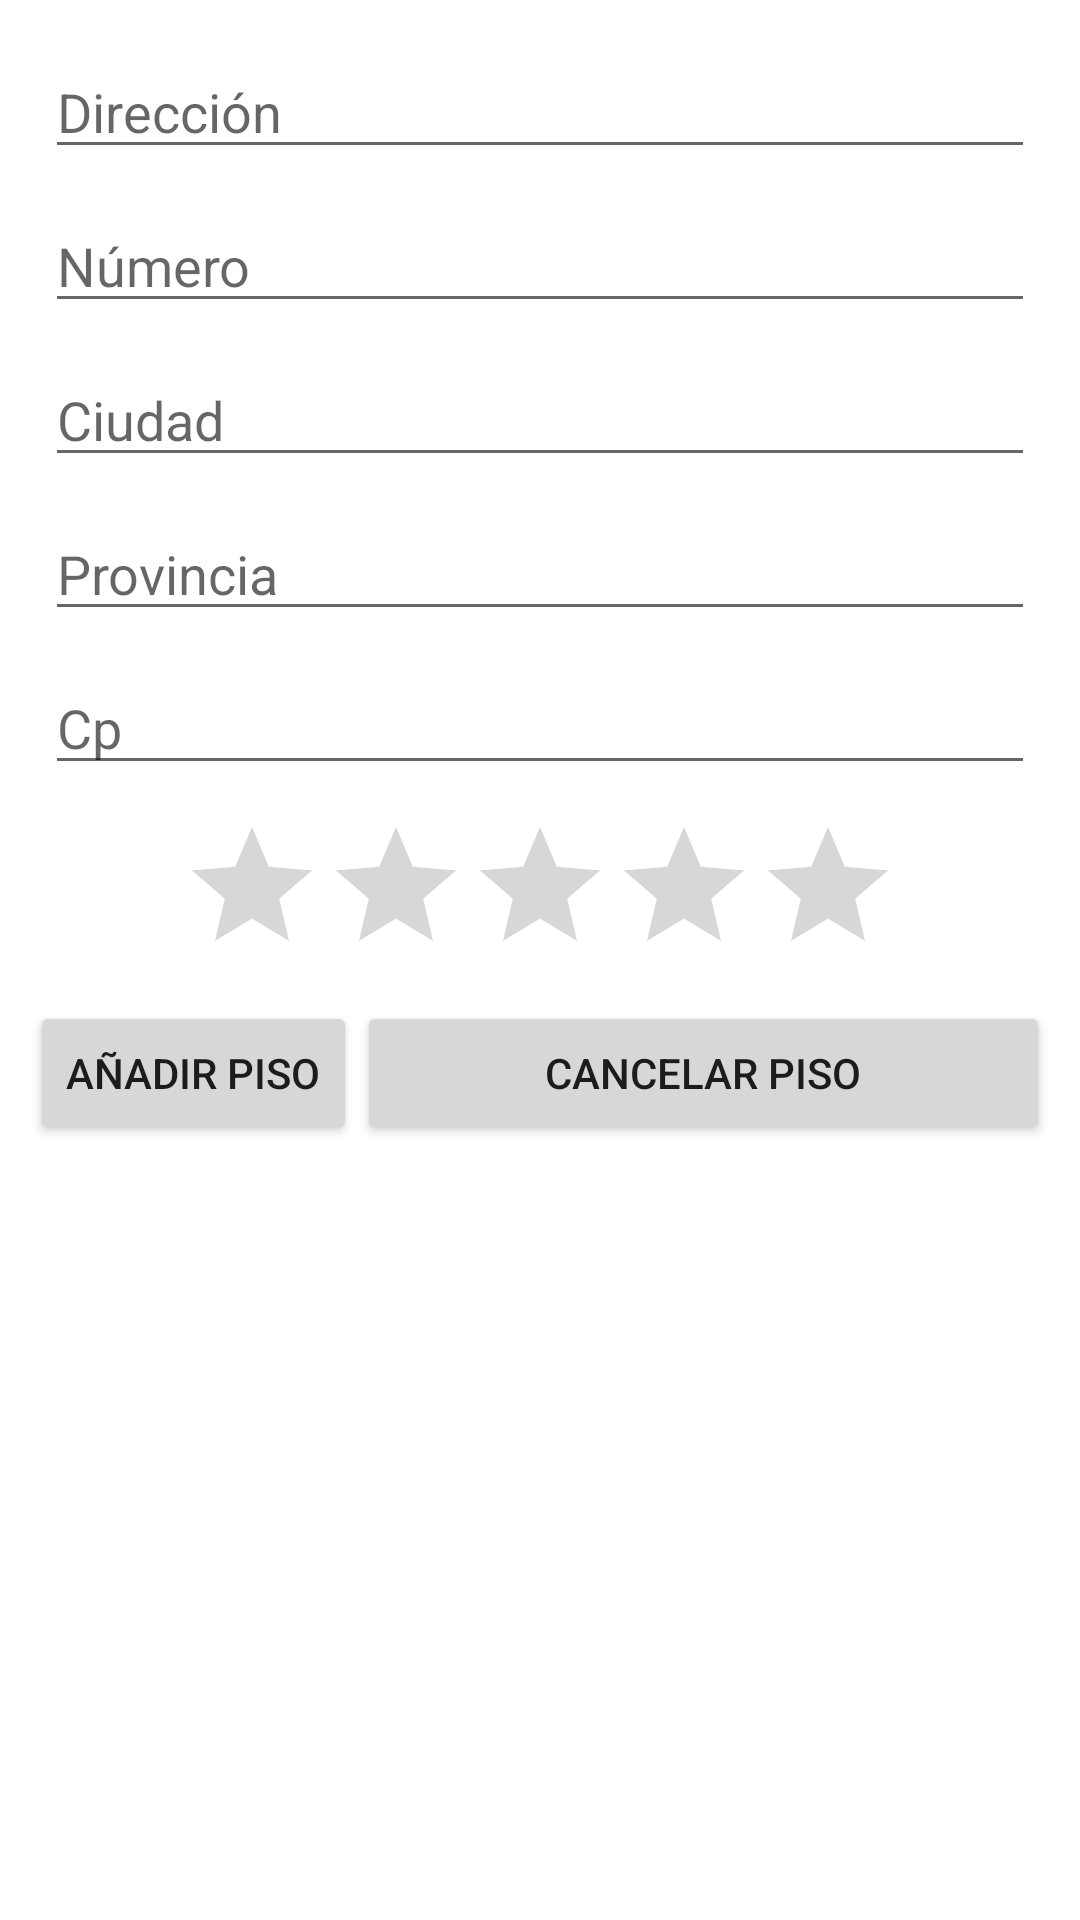

This screen was rendered from an Android layout file. Write that file and the resources it references.
<!-- AndroidManifest.xml: application theme Theme.01EjercicioInmobilaria -->
<!-- res/layout/activity_add_piso.xml -->
<?xml version="1.0" encoding="utf-8"?>
<LinearLayout xmlns:android="http://schemas.android.com/apk/res/android"
    xmlns:app="http://schemas.android.com/apk/res-auto"
    xmlns:tools="http://schemas.android.com/tools"
    android:layout_width="match_parent"
    android:layout_height="match_parent"
    android:orientation="vertical"
    android:padding="10dp"
    tools:context=".AddPisoActivity">

    <EditText
        android:id="@+id/txtDireccionAddPiso"
        android:layout_width="match_parent"
        android:layout_height="wrap_content"
        android:layout_margin="5dp"
        android:ems="10"
        android:hint="@string/direccion_piso"
        android:inputType="textPersonName" />

    <EditText
        android:id="@+id/txtNumeroAddPiso"
        android:layout_width="match_parent"
        android:layout_height="wrap_content"
        android:layout_margin="5dp"
        android:ems="10"
        android:hint="@string/numero_piso"
        android:inputType="textPersonName" />

    <EditText
        android:id="@+id/txtCiudadAddPiso"
        android:layout_width="match_parent"
        android:layout_height="wrap_content"
        android:layout_margin="5dp"
        android:ems="10"
        android:hint="@string/ciudad_piso"
        android:inputType="textPersonName" />

    <EditText
        android:id="@+id/txtProvinciaAddPiso"
        android:layout_width="match_parent"
        android:layout_height="wrap_content"
        android:layout_margin="5dp"
        android:ems="10"
        android:hint="@string/provincia_piso"
        android:inputType="textPersonName" />

    <EditText
        android:id="@+id/txtCpAddPiso"
        android:layout_width="match_parent"
        android:layout_height="wrap_content"
        android:layout_margin="5dp"
        android:ems="10"
        android:hint="@string/cp_piso"
        android:inputType="textPersonName" />

    <RatingBar
        android:id="@+id/ratingBarAddPiso"
        android:layout_width="wrap_content"
        android:layout_height="wrap_content"
        android:layout_gravity="center"
        android:layout_margin="5dp"
        android:indeterminate="false"
        android:numStars="5"
        android:progressTint="#2196F3"
        android:stepSize="0.5" />

    <LinearLayout
        android:layout_width="match_parent"
        android:layout_height="wrap_content"
        android:orientation="horizontal">

        <Button
            android:id="@+id/btnAnyadirAddPiso"
            android:layout_width="wrap_content"
            android:layout_height="match_parent"
            android:text="@string/add_piso" />

        <Button
            android:id="@+id/btnCancelarAddPiso"
            android:layout_width="match_parent"
            android:layout_height="match_parent"
            android:text="@string/cancelar_piso" />
    </LinearLayout>
</LinearLayout>
<!-- resources referenced by this layout -->
<resources>
  <string name="add_piso">AÑADIR PISO</string>
  <string name="cancelar_piso">CANCELAR PISO</string>
  <string name="ciudad_piso">Ciudad</string>
  <string name="cp_piso">Cp</string>
  <string name="direccion_piso">Dirección</string>
  <string name="numero_piso">Número</string>
  <string name="provincia_piso">Provincia</string>
  <style name="Theme.01EjercicioInmobilaria" parent="Theme.MaterialComponents.DayNight.DarkActionBar">
          
          <item name="colorPrimary">@color/purple_500</item>
          <item name="colorPrimaryVariant">@color/purple_700</item>
          <item name="colorOnPrimary">@color/white</item>
          
          <item name="colorSecondary">@color/teal_200</item>
          <item name="colorSecondaryVariant">@color/teal_700</item>
          <item name="colorOnSecondary">@color/black</item>
          
          <item name="android:statusBarColor">?attr/colorPrimaryVariant</item>
          
      </style>
  <!-- not gathered from this repository: default colours our renderer supplied (Android Studio template values) -->
  <color name="purple_500">#FF6200EE</color>
  <color name="purple_700">#FF3700B3</color>
  <color name="teal_200">#FF03DAC5</color>
  <color name="teal_700">#FF018786</color>
  <color name="black">#FF000000</color>
  <color name="white">#FFFFFFFF</color>
</resources>
